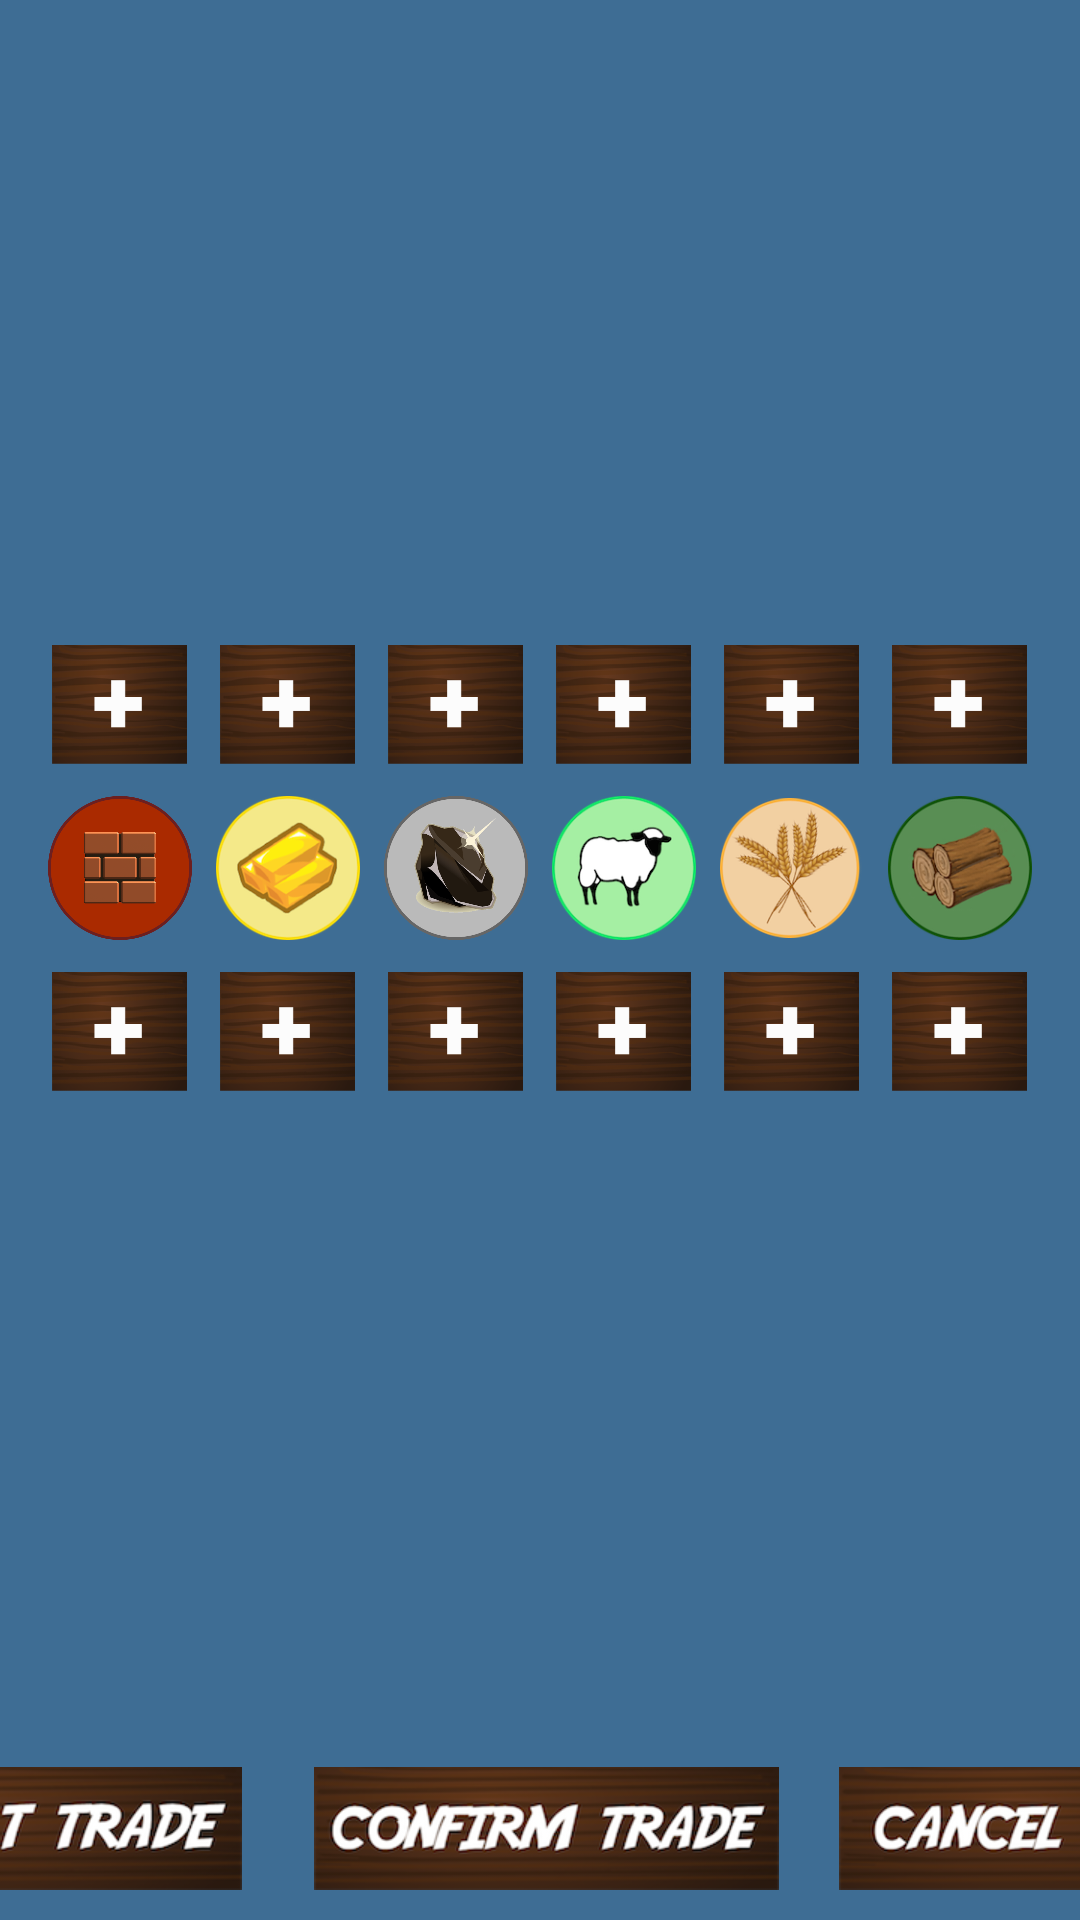

Reconstruct the res/layout file that produces this screen, plus the resources it refers to.
<!-- AndroidManifest.xml: fallback theme Theme.MaterialComponents.DayNight.NoActionBar -->
<!-- res/layout/fragment_trade_screen_update.xml -->
<?xml version="1.0" encoding="utf-8"?>
<TableLayout
    xmlns:android="http://schemas.android.com/apk/res/android"
    android:layout_height="match_parent"
    android:layout_width="match_parent"
    android:background="@color/blue_background">

    <LinearLayout xmlns:android="http://schemas.android.com/apk/res/android"
        android:orientation="horizontal"
        android:layout_width="match_parent"
        android:layout_height="match_parent"
        android:gravity="center"
        android:id="@+id/tradeback"
        android:layout_weight=".75">

        <LinearLayout
            android:layout_width="wrap_content"
            android:layout_height="wrap_content"
            android:orientation="vertical"
            android:gravity="center"
            android:layout_marginLeft="4dp"
            android:layout_marginRight="4dp">

            <ImageView
                android:id="@+id/left_side_res1"
                android:layout_width="45dp"
                android:layout_height="45dp"
                android:src="@drawable/plusbutton"
                android:textSize="@dimen/trade_text_size"/>

            <ImageView
                android:src="@drawable/bricktradeicon"
                android:id="@+id/bricktradeicon"
                android:layout_width="48dp"
                android:layout_height="48dp"
                android:minHeight="50dp"
                android:minWidth="100dp"
                android:layout_marginTop="8dp"
                android:layout_marginBottom="8dp" />

            <TextView
                android:layout_marginLeft="24dp"
                android:layout_marginRight="24dp"
                android:text="@string/bank4for1"
                android:layout_width="wrap_content"
                android:layout_height="wrap_content"
                android:textSize="@dimen/trade_text_size"
                android:visibility="gone"/>

            <ImageView
                android:id="@+id/right_side_res1"
                android:layout_width="45dp"
                android:layout_height="45dp"
                android:src="@drawable/plusbutton"
                android:textSize="@dimen/trade_text_size"/>

        </LinearLayout>

        <LinearLayout
            android:layout_width="wrap_content"
            android:layout_height="wrap_content"
            android:orientation="vertical"
            android:gravity="center"
            android:layout_marginLeft="4dp"
            android:layout_marginRight="4dp">

            <ImageView
                android:id="@+id/left_side_res2"
                android:layout_width="45dp"
                android:layout_height="45dp"
                android:src="@drawable/plusbutton"
                android:textSize="@dimen/trade_text_size"/>

            <ImageView
                android:src="@drawable/goldtradeicon"
                android:id="@+id/goldtradeicon"
                android:layout_width="48dp"
                android:layout_height="48dp"
                android:minHeight="50dp"
                android:minWidth="100dp"
                android:layout_marginTop="8dp"
                android:layout_marginBottom="8dp" />

            <TextView
                android:layout_marginLeft="24dp"
                android:layout_marginRight="24dp"
                android:text="@string/bank4for1"
                android:layout_width="wrap_content"
                android:layout_height="wrap_content"
                android:textSize="@dimen/trade_text_size"
                android:visibility="gone"/>

            <ImageView
                android:id="@+id/right_side_res2"
                android:layout_width="45dp"
                android:layout_height="45dp"
                android:src="@drawable/plusbutton"
                android:textSize="@dimen/trade_text_size"/>

        </LinearLayout>

        <LinearLayout
            android:layout_width="wrap_content"
            android:layout_height="wrap_content"
            android:orientation="vertical"
            android:gravity="center"
            android:layout_marginLeft="4dp"
            android:layout_marginRight="4dp">

            <ImageView
                android:id="@+id/left_side_res3"
                android:layout_width="45dp"
                android:layout_height="45dp"
                android:src="@drawable/plusbutton"
                android:textSize="@dimen/trade_text_size"/>

            <ImageView
                android:src="@drawable/oretradeicon"
                android:layout_width="48dp"
                android:layout_height="48dp"
                android:minHeight="50dp"
                android:minWidth="100dp"
                android:layout_marginTop="8dp"
                android:layout_marginBottom="8dp" />

            <TextView
                android:layout_marginLeft="24dp"
                android:layout_marginRight="24dp"
                android:text="@string/bank4for1"
                android:layout_width="wrap_content"
                android:layout_height="wrap_content"
                android:textSize="@dimen/trade_text_size"
                android:visibility="gone"/>

            <ImageView
                android:id="@+id/right_side_res3"
                android:layout_width="45dp"
                android:layout_height="45dp"
                android:src="@drawable/plusbutton"
                android:textSize="@dimen/trade_text_size"/>

        </LinearLayout>

        <LinearLayout
            android:layout_width="wrap_content"
            android:layout_height="wrap_content"
            android:orientation="vertical"
            android:gravity="center"
            android:layout_marginLeft="4dp"
            android:layout_marginRight="4dp">

            <ImageView
                android:id="@+id/left_side_res4"
                android:layout_width="45dp"
                android:layout_height="45dp"
                android:src="@drawable/plusbutton"
                android:textSize="@dimen/trade_text_size"/>

            <ImageView
                android:src="@drawable/sheeptradeicon"
                android:layout_width="48dp"
                android:layout_height="48dp"
                android:minHeight="50dp"
                android:minWidth="100dp"
                android:layout_marginTop="8dp"
                android:layout_marginBottom="8dp" />

            <TextView
                android:layout_marginLeft="24dp"
                android:layout_marginRight="24dp"
                android:text="@string/bank4for1"
                android:layout_width="wrap_content"
                android:layout_height="wrap_content"
                android:textSize="@dimen/trade_text_size"
                android:visibility="gone"/>

            <ImageView
                android:id="@+id/right_side_res4"
                android:layout_width="45dp"
                android:layout_height="45dp"
                android:src="@drawable/plusbutton"
                android:textSize="@dimen/trade_text_size"/>

        </LinearLayout>

        <LinearLayout
            android:layout_width="wrap_content"
            android:layout_height="wrap_content"
            android:orientation="vertical"
            android:gravity="center"
            android:layout_marginLeft="4dp"
            android:layout_marginRight="4dp">

            <ImageView
                android:id="@+id/left_side_res5"
                android:layout_width="45dp"
                android:layout_height="45dp"
                android:src="@drawable/plusbutton"
                android:textSize="@dimen/trade_text_size"/>

            <ImageView
                android:src="@drawable/wheattradeicon"
                android:layout_width="48dp"
                android:layout_height="48dp"
                android:minHeight="50dp"
                android:minWidth="100dp"
                android:layout_marginTop="8dp"
                android:layout_marginBottom="8dp" />

            <TextView
                android:layout_marginLeft="24dp"
                android:layout_marginRight="24dp"
                android:text="@string/bank4for1"
                android:layout_width="wrap_content"
                android:layout_height="wrap_content"
                android:textSize="@dimen/trade_text_size"
                android:visibility="gone"/>

            <ImageView
                android:id="@+id/right_side_res5"
                android:layout_width="45dp"
                android:layout_height="45dp"
                android:src="@drawable/plusbutton"
                android:textSize="@dimen/trade_text_size"/>

        </LinearLayout>

        <LinearLayout
            android:layout_width="wrap_content"
            android:layout_height="wrap_content"
            android:orientation="vertical"
            android:gravity="center"
            android:layout_marginLeft="4dp"
            android:layout_marginRight="4dp">

            <ImageView
                android:id="@+id/left_side_res6"
                android:layout_width="45dp"
                android:layout_height="45dp"
                android:src="@drawable/plusbutton"
                android:textSize="@dimen/trade_text_size"/>

            <ImageView
                android:src="@drawable/woodtradeicon"
                android:layout_width="48dp"
                android:layout_height="48dp"
                android:minHeight="50dp"
                android:minWidth="100dp"
                android:layout_marginTop="8dp"
                android:layout_marginBottom="8dp" />

            <TextView
                android:layout_marginLeft="24dp"
                android:layout_marginRight="24dp"
                android:text="@string/bank4for1"
                android:layout_width="wrap_content"
                android:layout_height="wrap_content"
                android:textSize="@dimen/trade_text_size"
                android:visibility="gone"/>

            <ImageView
                android:id="@+id/right_side_res6"
                android:layout_width="45dp"
                android:layout_height="45dp"
                android:src="@drawable/plusbutton"
                android:textSize="@dimen/trade_text_size"/>

        </LinearLayout>

    </LinearLayout>

    <TableRow
        android:layout_width="wrap_content"
        android:layout_height="wrap_content"
        android:orientation="vertical"
        android:gravity="center">

        <ImageView
            android:id="@+id/request_trade_button"
            android:layout_width="wrap_content"
            android:layout_height="wrap_content"
            android:padding="10dp"
            android:src="@drawable/requesttradebutton"
            android:layout_marginRight="4dp"/>

        <ImageView
            android:id="@+id/confirm_trade_button"
            android:layout_width="wrap_content"
            android:layout_height="wrap_content"
            android:padding="10dp"
            android:src="@drawable/confirmtradebutton"
            />

        <ImageView
            android:id="@+id/cancel_trade_button"
            android:layout_width="wrap_content"
            android:layout_height="wrap_content"
            android:padding="10dp"
            android:src="@drawable/canceltradebutton"
            />

    </TableRow>

    </TableLayout>
<!-- resources referenced by this layout -->
<resources>
  <color name="blue_background">#FF3E6D94</color>
  <dimen name="trade_text_size">24dp</dimen>
  <!-- drawable bricktradeicon: png bitmap (drawable-xhdpi, 26068 bytes) -->
  <!-- drawable canceltradebutton: png bitmap (drawable-xhdpi, 36187 bytes) -->
  <!-- drawable confirmtradebutton: png bitmap (drawable-xhdpi, 38094 bytes) -->
  <!-- drawable goldtradeicon: png bitmap (drawable-xhdpi, 27529 bytes) -->
  <!-- drawable oretradeicon: png bitmap (drawable-xhdpi, 48696 bytes) -->
  <!-- drawable plusbutton: png bitmap (drawable-xhdpi, 15235 bytes) -->
  <!-- drawable requesttradebutton: png bitmap (drawable-xhdpi, 37794 bytes) -->
  <!-- drawable sheeptradeicon: png bitmap (drawable-xhdpi, 22258 bytes) -->
  <!-- drawable wheattradeicon: png bitmap (drawable-xhdpi, 29981 bytes) -->
  <!-- drawable woodtradeicon: png bitmap (drawable-xhdpi, 30007 bytes) -->
  <string name="bank4for1">4:1</string>
</resources>
